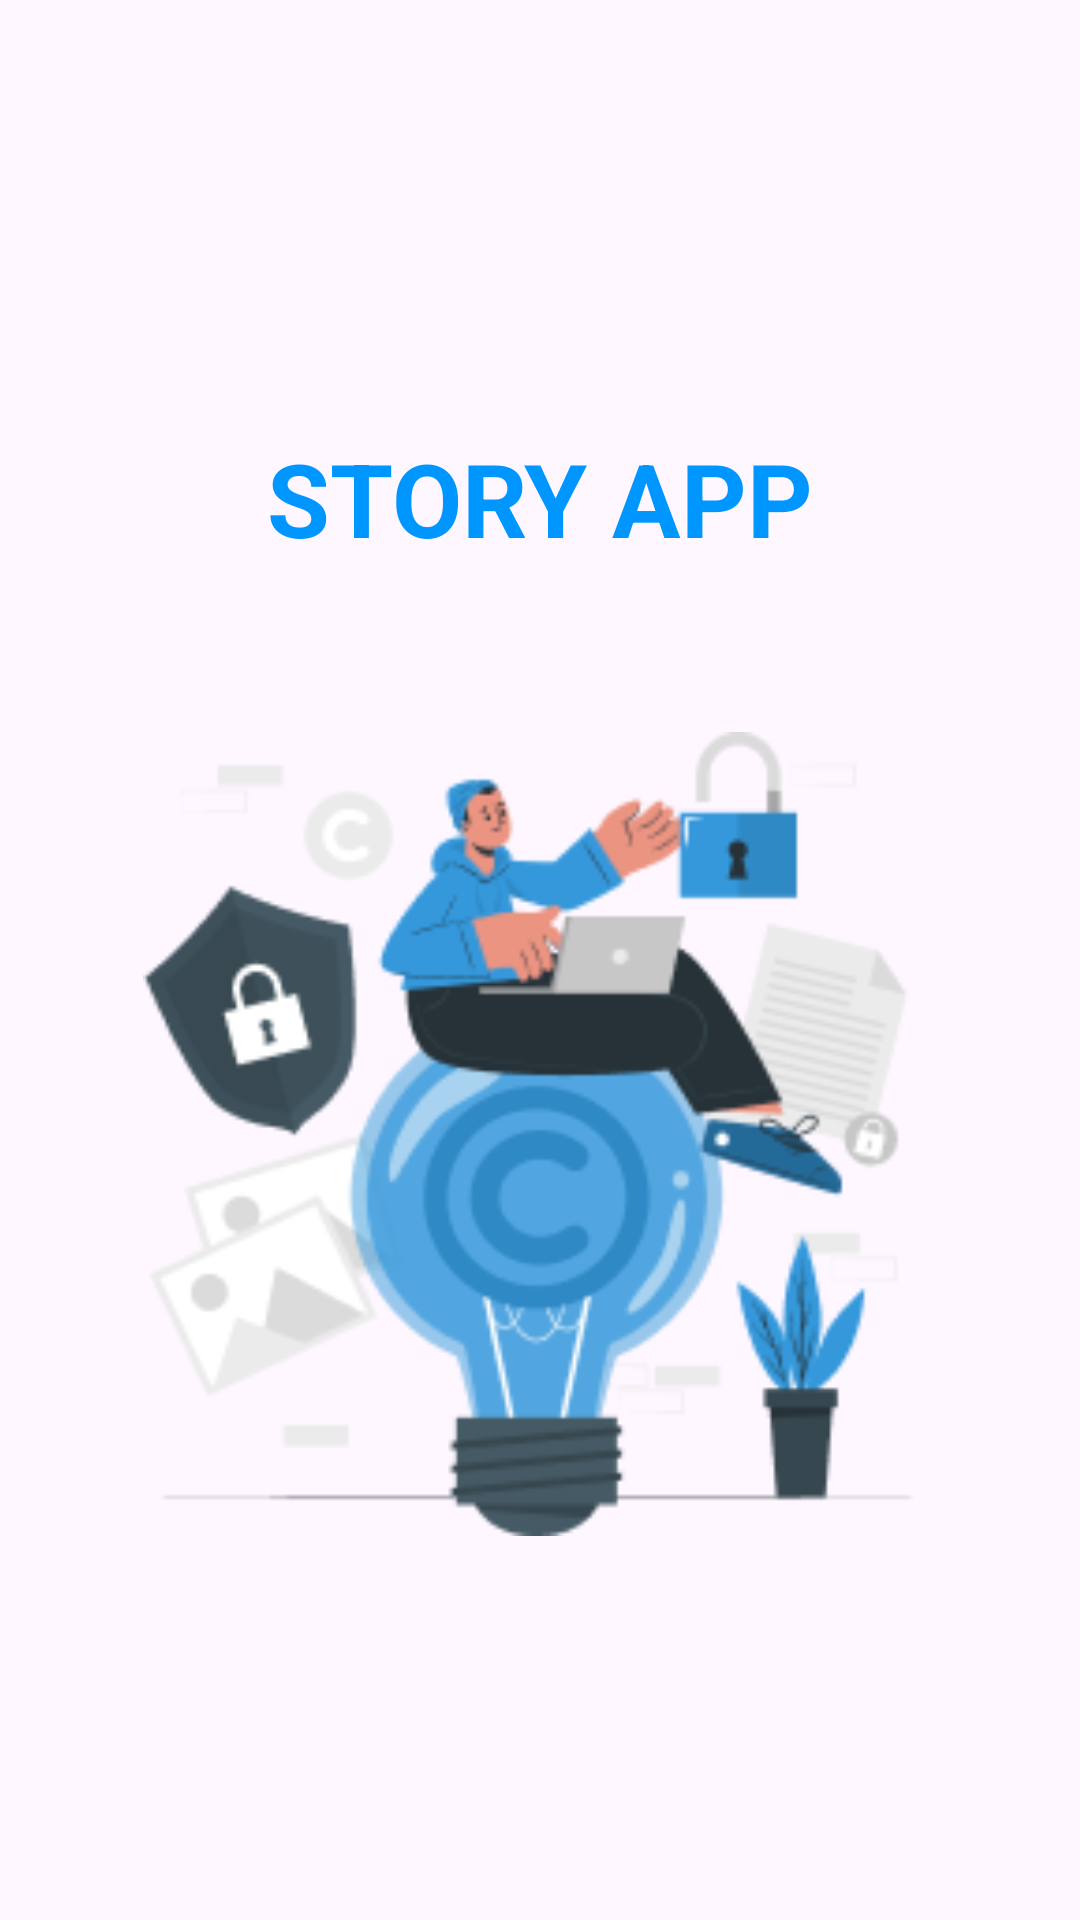

Produce the Android XML layout that renders to this screen, including the resource entries it uses.
<!-- AndroidManifest.xml: application theme Theme.StoryApplicationGagas -->
<!-- res/layout/activity_splash.xml -->
<?xml version="1.0" encoding="utf-8"?>
<androidx.constraintlayout.widget.ConstraintLayout xmlns:android="http://schemas.android.com/apk/res/android"
    xmlns:app="http://schemas.android.com/apk/res-auto"
    xmlns:tools="http://schemas.android.com/tools"
    android:layout_width="match_parent"
    android:layout_height="match_parent"
    tools:context=".View.SplashActivity">

    <ImageView
        android:id="@+id/imageView"
        android:layout_width="264dp"
        android:layout_height="268dp"
        android:layout_marginTop="244dp"
        android:scaleType="fitXY"
        app:layout_constraintEnd_toEndOf="parent"
        app:layout_constraintHorizontal_bias="0.496"
        app:layout_constraintStart_toStartOf="parent"
        app:layout_constraintTop_toTopOf="parent"
        app:srcCompat="@drawable/logo" />

    <TextView
        android:id="@+id/titleTextView"
        android:layout_width="wrap_content"
        android:layout_height="wrap_content"
        android:layout_marginStart="32dp"
        android:layout_marginEnd="32dp"
        android:text="STORY APP"
        android:textColor="@color/blue"
        android:textSize="34sp"
        android:textStyle="bold"
        app:layout_constraintBottom_toBottomOf="parent"
        app:layout_constraintEnd_toEndOf="parent"
        app:layout_constraintStart_toStartOf="parent"
        app:layout_constraintTop_toTopOf="parent"
        app:layout_constraintVertical_bias="0.241" />


</androidx.constraintlayout.widget.ConstraintLayout>
<!-- resources referenced by this layout -->
<resources>
  <color name="blue">#0096FF</color>
  <!-- drawable logo: png bitmap (drawable, 24919 bytes) -->
  <style name="Theme.StoryApplicationGagas" parent="Base.Theme.StoryApplicationGagas" />
  <style name="Base.Theme.StoryApplicationGagas" parent="Theme.Material3.DayNight.NoActionBar">
          
          
      </style>
</resources>
